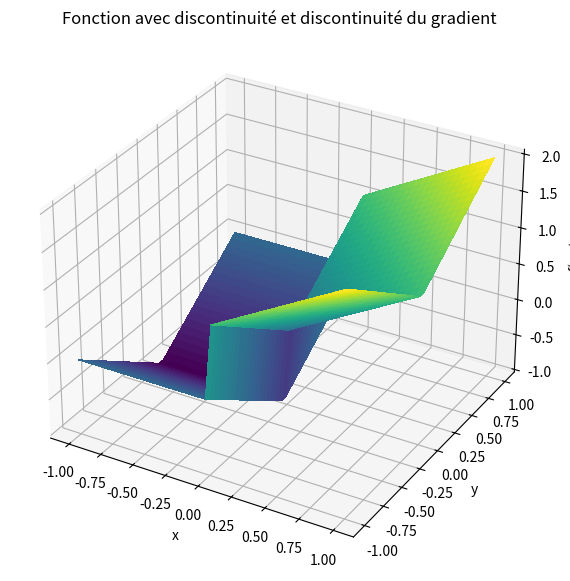
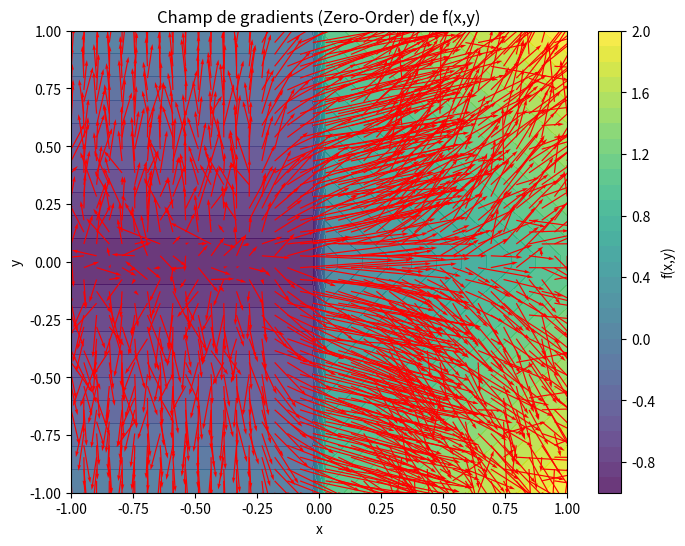

The matplotlib source for these figures, in order:
import numpy as np
import matplotlib.pyplot as plt

# --- paramètres ---
sigma = 0.1
M = 500  # nombre d'échantillons pour le gradient
rng = np.random.default_rng()


# --- définition de la fonction R2 -> R ---
def f2(x, y):
    """Fonction avec discontinuité en x=0 et discontinuité du gradient en y=0."""
    return np.where(x >= 0, x + np.abs(y), -1 + np.abs(y))


# --- estimateur de gradient zéro-ordre ---
def zo_gradient_2d(f, x, y, sigma=0.1, M=50_000):
    """Estimation du gradient en (x, y) par l'estimateur zero-order."""
    # position courante
    X = np.array([x, y])

    # échantillons bruités autour de (x,y)
    omegas = rng.normal(0, sigma, size=(M, 2))
    Xs = X + omegas  # (M,2)

    # évaluations de f pour chaque point
    f_vals = f(Xs[:, 0], Xs[:, 1])  # (M,)

    # facteur lié à ∇_ω log p(ω)
    weights = -omegas / (sigma**2)  # (M,2)

    # estimation de l'espérance
    grad_est = -(f_vals[:, None] * weights).mean(axis=0)
    return grad_est  # (2,)


# --- on calcule le gradient sur une grille ---
xv = np.linspace(-1, 1, 40)
yv = np.linspace(-1, 1, 40)
X, Y = np.meshgrid(xv, yv)

U = np.zeros_like(X)
V = np.zeros_like(Y)

for i in range(X.shape[0]):
    for j in range(X.shape[1]):
        grad = zo_gradient_2d(f2, X[i, j], Y[i, j], sigma=sigma, M=M)
        U[i, j], V[i, j] = grad[0], grad[1]

Z = f2(X, Y)

fig = plt.figure(figsize=(10, 7))
ax = fig.add_subplot(111, projection="3d")
surf = ax.plot_surface(X, Y, Z, cmap="viridis", linewidth=0, antialiased=False)

ax.set_title("Fonction avec discontinuité et discontinuité du gradient")
ax.set_xlabel("x")
ax.set_ylabel("y")
ax.set_zlabel("f(x,y)")
plt.show()


# --- visualisation du champ de gradients ---

fig, ax = plt.subplots(figsize=(8, 6))
cont = ax.contourf(X, Y, Z, levels=30, cmap="viridis", alpha=0.8)
ax.quiver(X, Y, U, V, color="red", scale=15)
ax.set_xlabel("x")
ax.set_ylabel("y")
ax.set_title("Champ de gradients (Zero-Order) de f(x,y)")
plt.colorbar(cont, ax=ax, label="f(x,y)")
plt.show()
